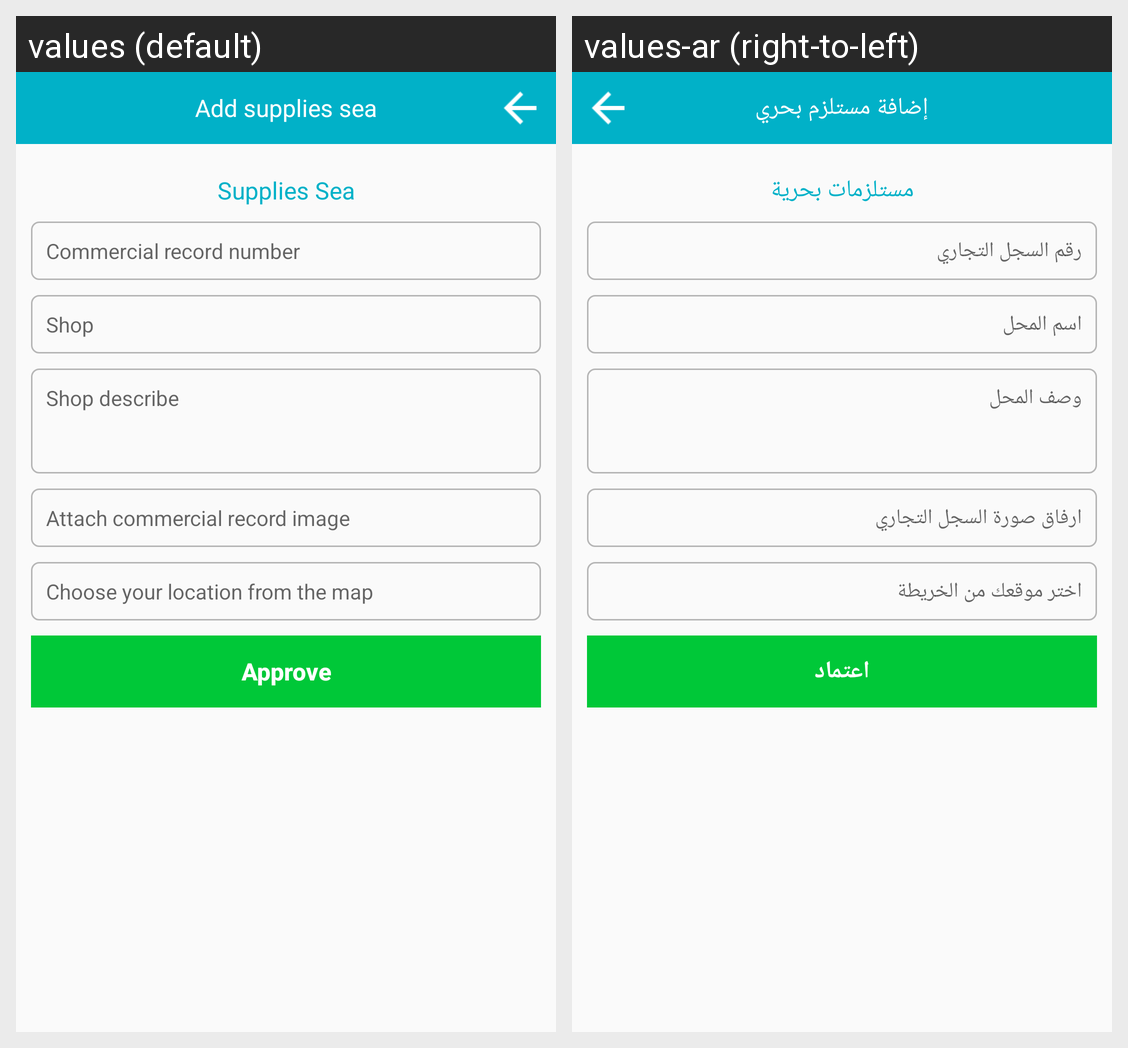

The Android screen above is rendered under two locales of the same app. Produce the string resources it draws, with the default and per-locale values.
Android screen res/layout/activity_supplier_other.xml rendered under 2 locales, left to right: values (default), values-ar (right-to-left). Device: Nexus 5 (rendered at 1080×1920; each locale shown at half size, 540×960, under a caption strip naming it); theme AppTheme.
Strings drawn on this screen, with the default value and each locale's value (text and hints the layout hard-codes, and strings that could not be matched under every locale, appear in the picture but are not listed):

add_supplier
  values: Add supplies sea
  values-ar: إضافة مستلزم بحري

sea_requirements
  values: Supplies Sea
  values-ar: مستلزمات بحرية

record_number_commercial
  values: Commercial record number
  values-ar: رقم السجل التجاري

shop_name
  values: Shop
  values-ar: اسم المحل

shop_describe
  values: Shop describe
  values-ar: وصف المحل

attach_record_image
  values: Attach commercial record image
  values-ar: ارفاق صورة السجل التجاري

select_location
  values: Choose your location from the map
  values-ar: اختر موقعك من الخريطة

approve
  values: Approve
  values-ar: اعتماد
